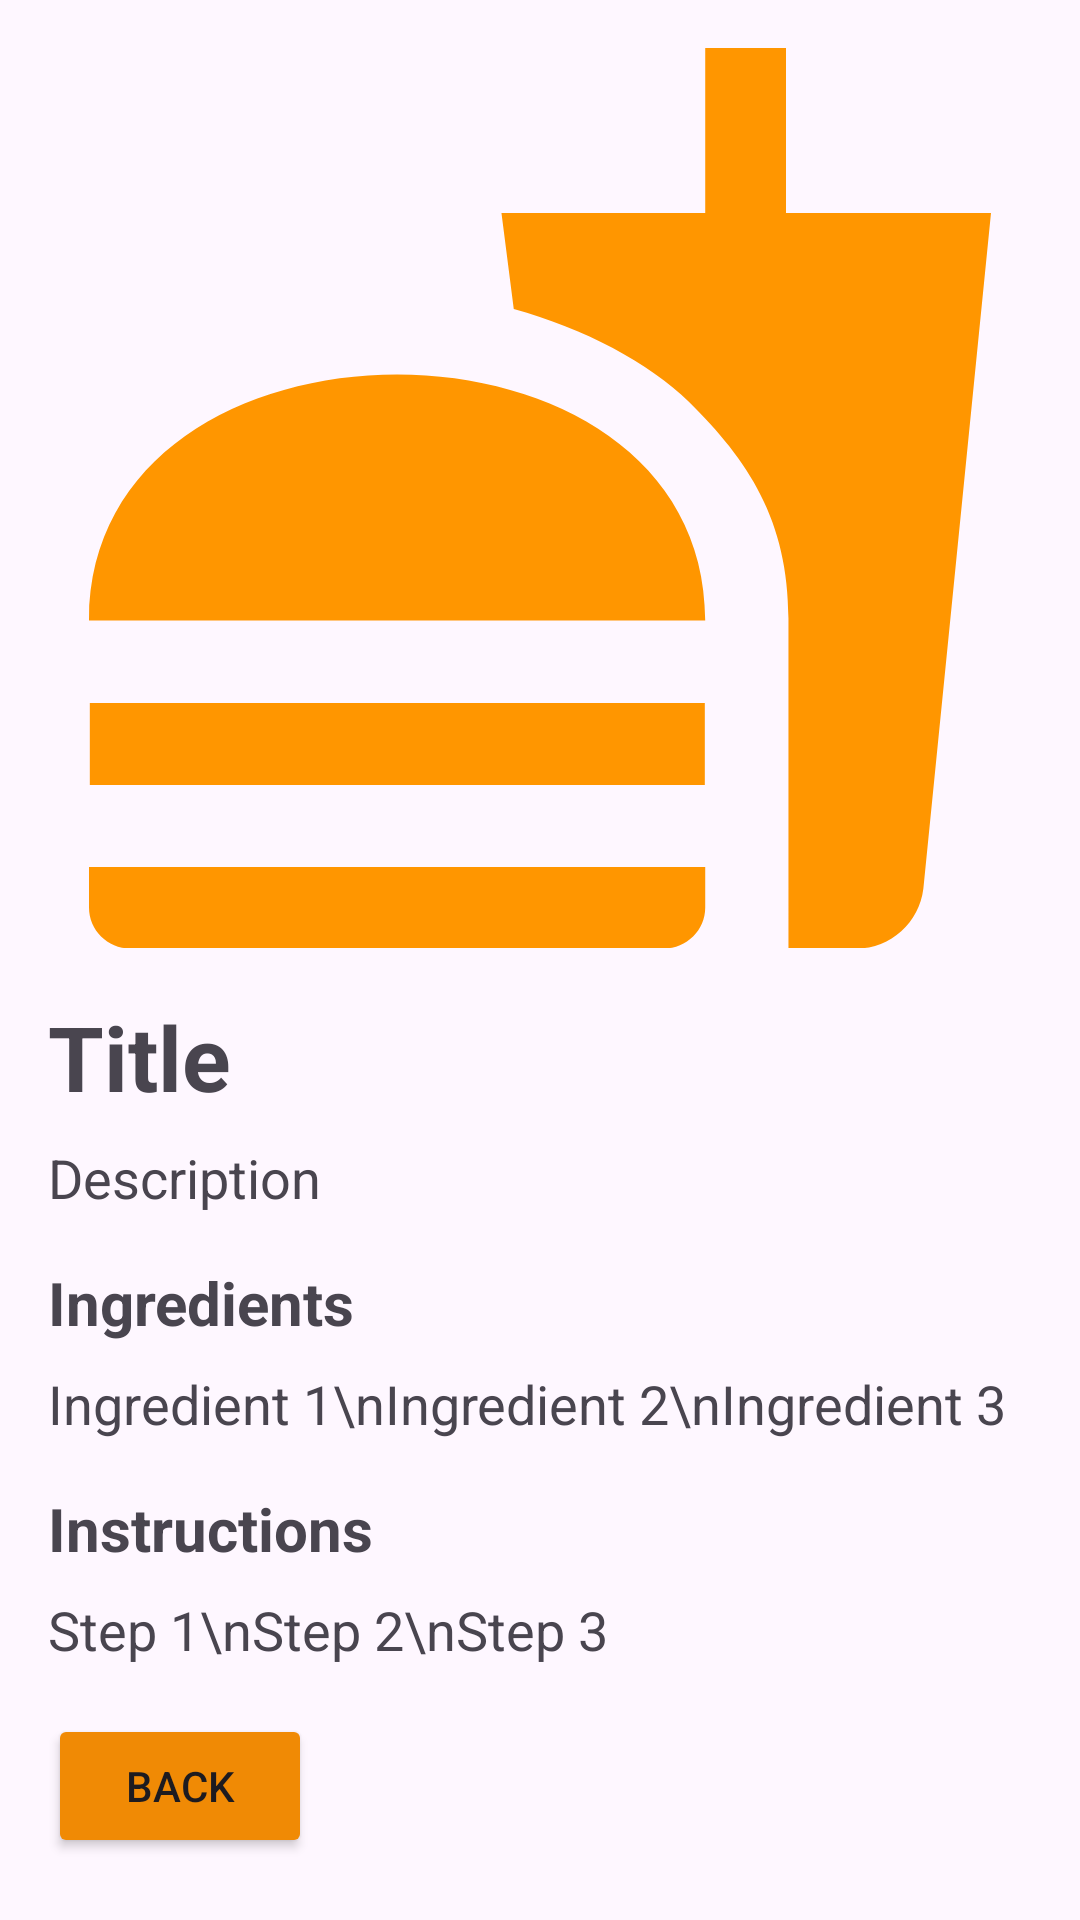

Reconstruct the res/layout file that produces this screen, plus the resources it refers to.
<!-- AndroidManifest.xml: application theme Theme.RecipesApp -->
<!-- res/layout/fragment_new_recipe_detail.xml -->
<?xml version="1.0" encoding="utf-8"?>
<androidx.constraintlayout.widget.ConstraintLayout
        xmlns:android="http://schemas.android.com/apk/res/android"
        xmlns:app="http://schemas.android.com/apk/res-auto"
        xmlns:tools="http://schemas.android.com/tools"
        android:layout_width="match_parent"
        android:layout_height="match_parent">

    <ScrollView
            android:layout_width="match_parent"
            android:layout_height="0dp"
            app:layout_constraintTop_toTopOf="parent"
            app:layout_constraintEnd_toEndOf="parent"
            app:layout_constraintStart_toStartOf="parent"
            app:layout_constraintBottom_toBottomOf="parent"
            app:layout_constraintHeight_percent="1.0">

        <LinearLayout
                android:layout_width="match_parent"
                android:layout_height="wrap_content"
                android:orientation="vertical"
                android:padding="16dp">

            <ImageView
                    android:id="@+id/imageViewRecipe"
                    android:layout_width="match_parent"
                    android:layout_height="300dp"
                    android:scaleType="centerCrop"
                    android:src="@drawable/recipe_icon"/>

            <TextView
                    android:id="@+id/textViewTitle"
                    android:layout_width="wrap_content"
                    android:layout_height="wrap_content"
                    android:textSize="30sp"
                    android:textStyle="bold"
                    android:layout_marginTop="16dp"
                    android:text="Title"/>

            <TextView
                    android:id="@+id/textViewDescription"
                    android:layout_width="match_parent"
                    android:layout_height="wrap_content"
                    android:layout_marginTop="8dp"
                    android:textSize="18sp"
                    android:text="Description"/>

            <TextView
                    android:id="@+id/textViewIngredientsTitle"
                    android:layout_width="wrap_content"
                    android:layout_height="wrap_content"
                    android:textSize="20sp"
                    android:textStyle="bold"
                    android:layout_marginTop="16dp"
                    android:text="Ingredients"/>

            <TextView
                    android:id="@+id/textViewIngredients"
                    android:layout_width="match_parent"
                    android:layout_height="wrap_content"
                    android:layout_marginTop="8dp"
                    android:textSize="18sp"
                    android:text="Ingredient 1\nIngredient 2\nIngredient 3"/>

            <TextView
                    android:id="@+id/textViewInstructionsTitle"
                    android:layout_width="wrap_content"
                    android:layout_height="wrap_content"
                    android:textSize="20sp"
                    android:textStyle="bold"
                    android:layout_marginTop="16dp"
                    android:text="Instructions"/>

            <TextView
                    android:id="@+id/textViewInstructions"
                    android:layout_width="match_parent"
                    android:layout_height="wrap_content"
                    android:layout_marginTop="8dp"
                    android:textSize="18sp"
                    android:text="Step 1\nStep 2\nStep 3"/>

























            <Button
                android:id="@+id/backButtonNewRecipeDetail"
                android:layout_width="wrap_content"
                android:layout_height="wrap_content"
                android:text="Back"
                android:backgroundTint="@color/orange"
                android:layout_marginTop="16dp"/>

        </LinearLayout>

    </ScrollView>
</androidx.constraintlayout.widget.ConstraintLayout>
<!-- resources referenced by this layout -->
<resources>
  <color name="orange">#f08a05</color>
  <!-- drawable recipe_icon (drawable) -->
  <vector android:height="24dp" android:tint="#FF9600"
      android:viewportHeight="24" android:viewportWidth="24"
      android:width="24dp" xmlns:android="http://schemas.android.com/apk/res/android">
      <path android:fillColor="@android:color/white" android:pathData="M18.06,22.99h1.66c0.84,0 1.53,-0.64 1.63,-1.46L23,5.05h-5L18,1h-1.97v4.05h-4.97l0.3,2.34c1.71,0.47 3.31,1.32 4.27,2.26 1.44,1.42 2.43,2.89 2.43,5.29v8.05zM1,21.99L1,21h15.03v0.99c0,0.55 -0.45,1 -1.01,1L2.01,22.99c-0.56,0 -1.01,-0.45 -1.01,-1zM16.03,14.99c0,-8 -15.03,-8 -15.03,0h15.03zM1.02,17h15v2h-15z"/>
  </vector>
  <style name="Theme.RecipesApp" parent="Base.Theme.RecipesApp" />
  <style name="Base.Theme.RecipesApp" parent="Theme.Material3.DayNight.NoActionBar">
          
          
      </style>
</resources>
